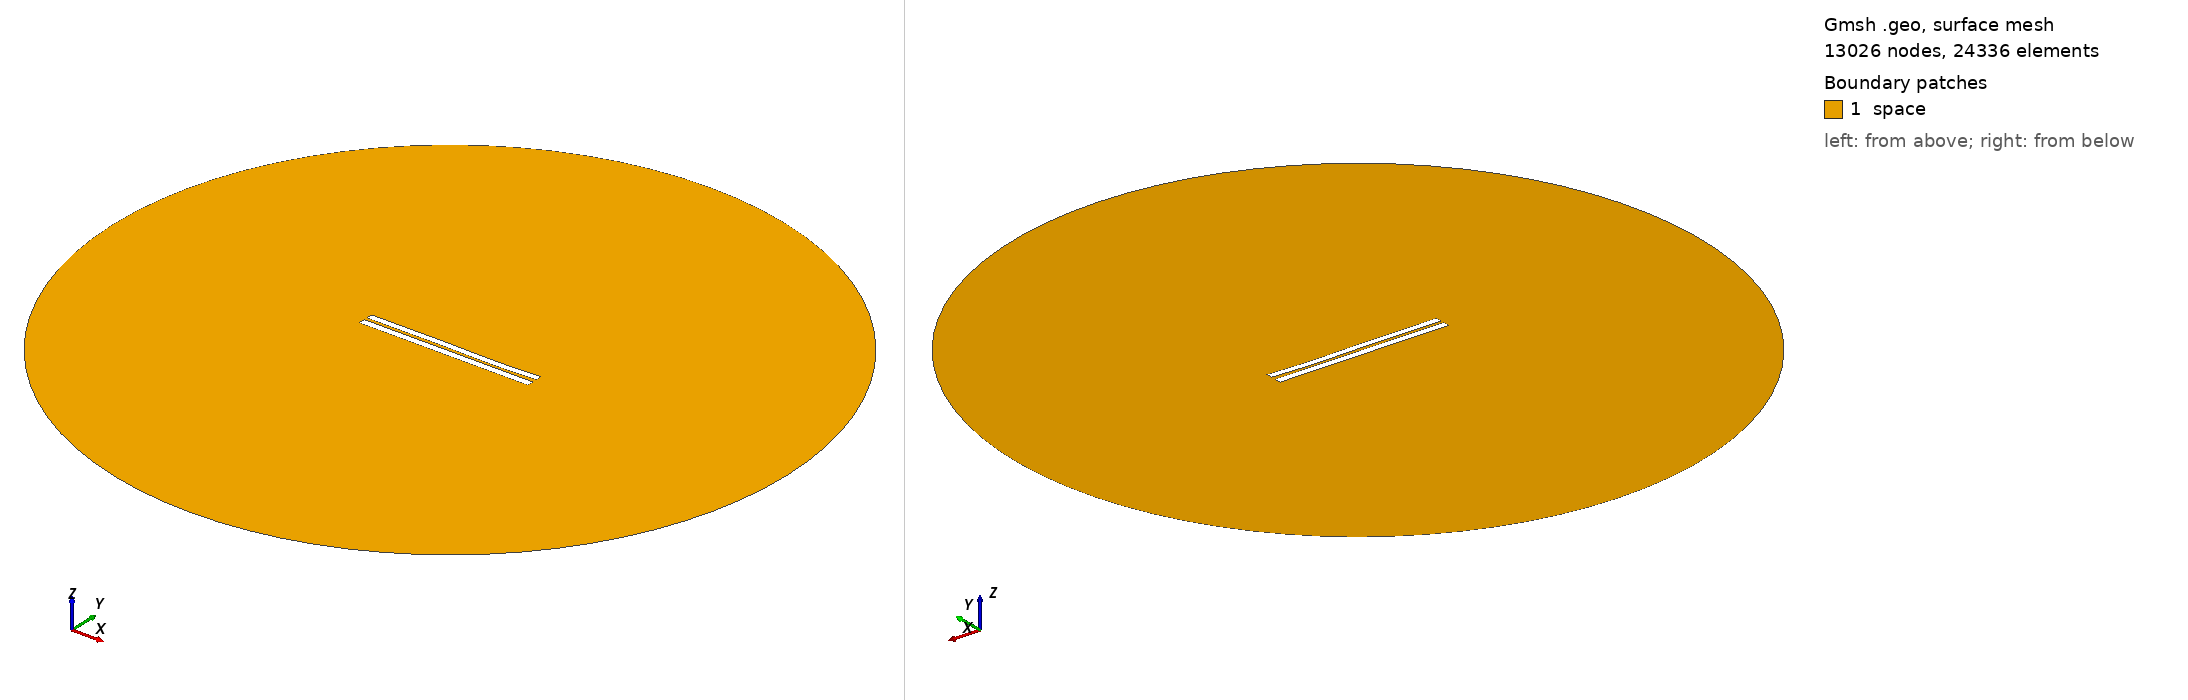

Gmsh geometry script, surface-meshed: 13026 nodes, 24336 surface elements. Boundary patches (legend numbers): 1 space. Left view from above one corner, right view from below the opposite corner. Legend entries are the model's physical surfaces. The drawing asked Gmsh for element sizes between 1% and 20% of the model's largest extent; the script's own settings can give other sizes.

=== 4047.geo (drawn) ===
//---------------------------------------
// Geometry kernel
//---------------------------------------

SetFactory("OpenCASCADE");



//---------------------------------------
// Parameters of the geometry
//---------------------------------------

// Overetch of the upper plate
overetch = 0.125;

// Distance between the plates
distance = 1.75;

// Discretization over the x axis (for the deformation)
nx = 50; 

// Length of the plate
L = 100 - overetch; 

// Number of modes
n = 4; 

// 1st mode coefficient
coeff(1) = 0.0;
beta(1) = 0.596864 * 3.1415926535 / L;

// 2nd mode coefficient
coeff(2) = -0.075;
beta(2) = 1.49418 * 3.1415926535 / L;

// 3rd mode coefficient
coeff(3) = 0.15;
beta(3) = 2.50025 * 3.1415926535 / L;

// 4th mode coefficient
coeff(4) = -0.075;
beta(4) = 3.49999 * 3.1415926535 / L;



//---------------------------------------
// Upper plate (deformed rectangle)
//---------------------------------------

// Coordiantes of the upper plate
xmin = -50;
xmax = 50 - overetch;

// Height of the upper plate
yheight = 4 - 2 * overetch;

// Indexes of the points
UpperID[] = {};
LowerID[] = {};
LeftID[] = {};
RightID[] = {};

// Point index
p = 1;

// Horizontal edges
For i In {1:nx}
    x = xmin + (i-1)*(xmax - xmin)/(nx-1);

    y_bottom = distance / 2 + overetch;
    For j In {1:n}
        C = (Cosh(beta(j)*L) + Cos(beta(j)*L)) / (Sinh(beta(j)*L) + Sin(beta(j)*L));
        y_bottom  = y_bottom + coeff(j) * (Cosh(beta(j)*(x+50)) - Cos(beta(j)*(x+50)) - C * (Sinh(beta(j)*(x+50)) - Sin(beta(j)*(x+50))));
    EndFor

    y_top = y_bottom + yheight;

    Point(p) = {x, y_top, 0, 1.0};
    UpperID[i] = p;
    p = p + 1;

    Point(p) = {x, y_bottom, 0, 1.0};
    LowerID[i] = p;
    p = p + 1;
EndFor

// Create point lists
UpperPts[] = {}; LowerPts[] = {};
For i In {1:nx}
  UpperPts[] += {UpperID[i]};
  LowerPts[] += {LowerID[i]};
EndFor

// Build splines
Spline(1) = {UpperPts[]};
Spline(2) = {LowerPts[]};
Line(3) = {LowerPts[nx-1], UpperPts[nx-1]};
Line(4) = {LowerPts[0], UpperPts[0]};

// Build the plane surface
Curve Loop(1) = {2, 3, -1, -4};
Plane Surface(1) = {1};



//---------------------------------------
// Lower plate (rectangle)
//---------------------------------------

// Vertices
Point(1001) = {-50, -1, 0, 1.0};
Point(1002) = { 50, -1, 0, 1.0};
Point(1003) = { 50,  -5, 0, 1.0};
Point(1004) = {-50,  -5, 0, 1.0};

// Edges
Line(5) = {1001, 1002};
Line(6) = {1002, 1003};
Line(7) = {1003, 1004};
Line(8) = {1004, 1001};

// Plane surface
Line Loop(2) = {5, 6, 7, 8};
Plane Surface(2) = {2}; 



//---------------------------------------
// Outer (fictious) boundary
//---------------------------------------

// Points
Point(1005) = {0, 0, 0};       // Center
Point(1006) = {200, 0, 0};     // Start point
Point(1007) = {0, 200, 0};     // 90 degrees
Point(1008) = {-200, 0, 0};    // 180 degrees
Point(1009) = {0, -200, 0};    // 270 degrees

// Circle arcs (each needs start, center, end)
Circle(9) = {1006, 1005, 1007};
Circle(10) = {1007, 1005, 1008};
Circle(11) = {1008, 1005, 1009};
Circle(12) = {1009, 1005, 1006};

// Plane surface for the entire domain
Curve Loop(3) = {9, 10, 11, 12};
Surface(3) = {3};

// Subtract the plates from the whole domain to obtain the actual domain where we want to solve the equations
BooleanDifference{ Surface{3}; Delete; }{ Surface{1}; Surface{2}; Delete; }




//---------------------------------------
// Transfinite Lines/Curves
//---------------------------------------

// Set the number of points on the boundaries
r = 7;

// Plates
Transfinite Curve {1, 2} = 50*r Using Progression 1;
Transfinite Curve {3, 4} = 2*r Using Progression 1;
Transfinite Line {5, 7} = 50*r Using Progression 1;
Transfinite Line {6, 8} = 2*r Using Progression 1;

// Outer boundary
Transfinite Line {9, 10, 11, 12} = 20 Using Progression 1;



//---------------------------------------
// Physical groups
//---------------------------------------                

// Physical curves (boundaries)
Physical Line("force_segment", 10) = {2};
Physical Line("upper_plate", 11) = {1, 3, 4};
Physical Line("lower_plate", 12) = {5, 6, 7, 8};
Physical Line("boundary", 20) = {9, 10, 11, 12};

// Physical Surfaces
Physical Surface("space", 30) = {3};



//---------------------------------------
// 6. Generate the Mesh
//---------------------------------------

// 2D mesh generation
Mesh 2;
